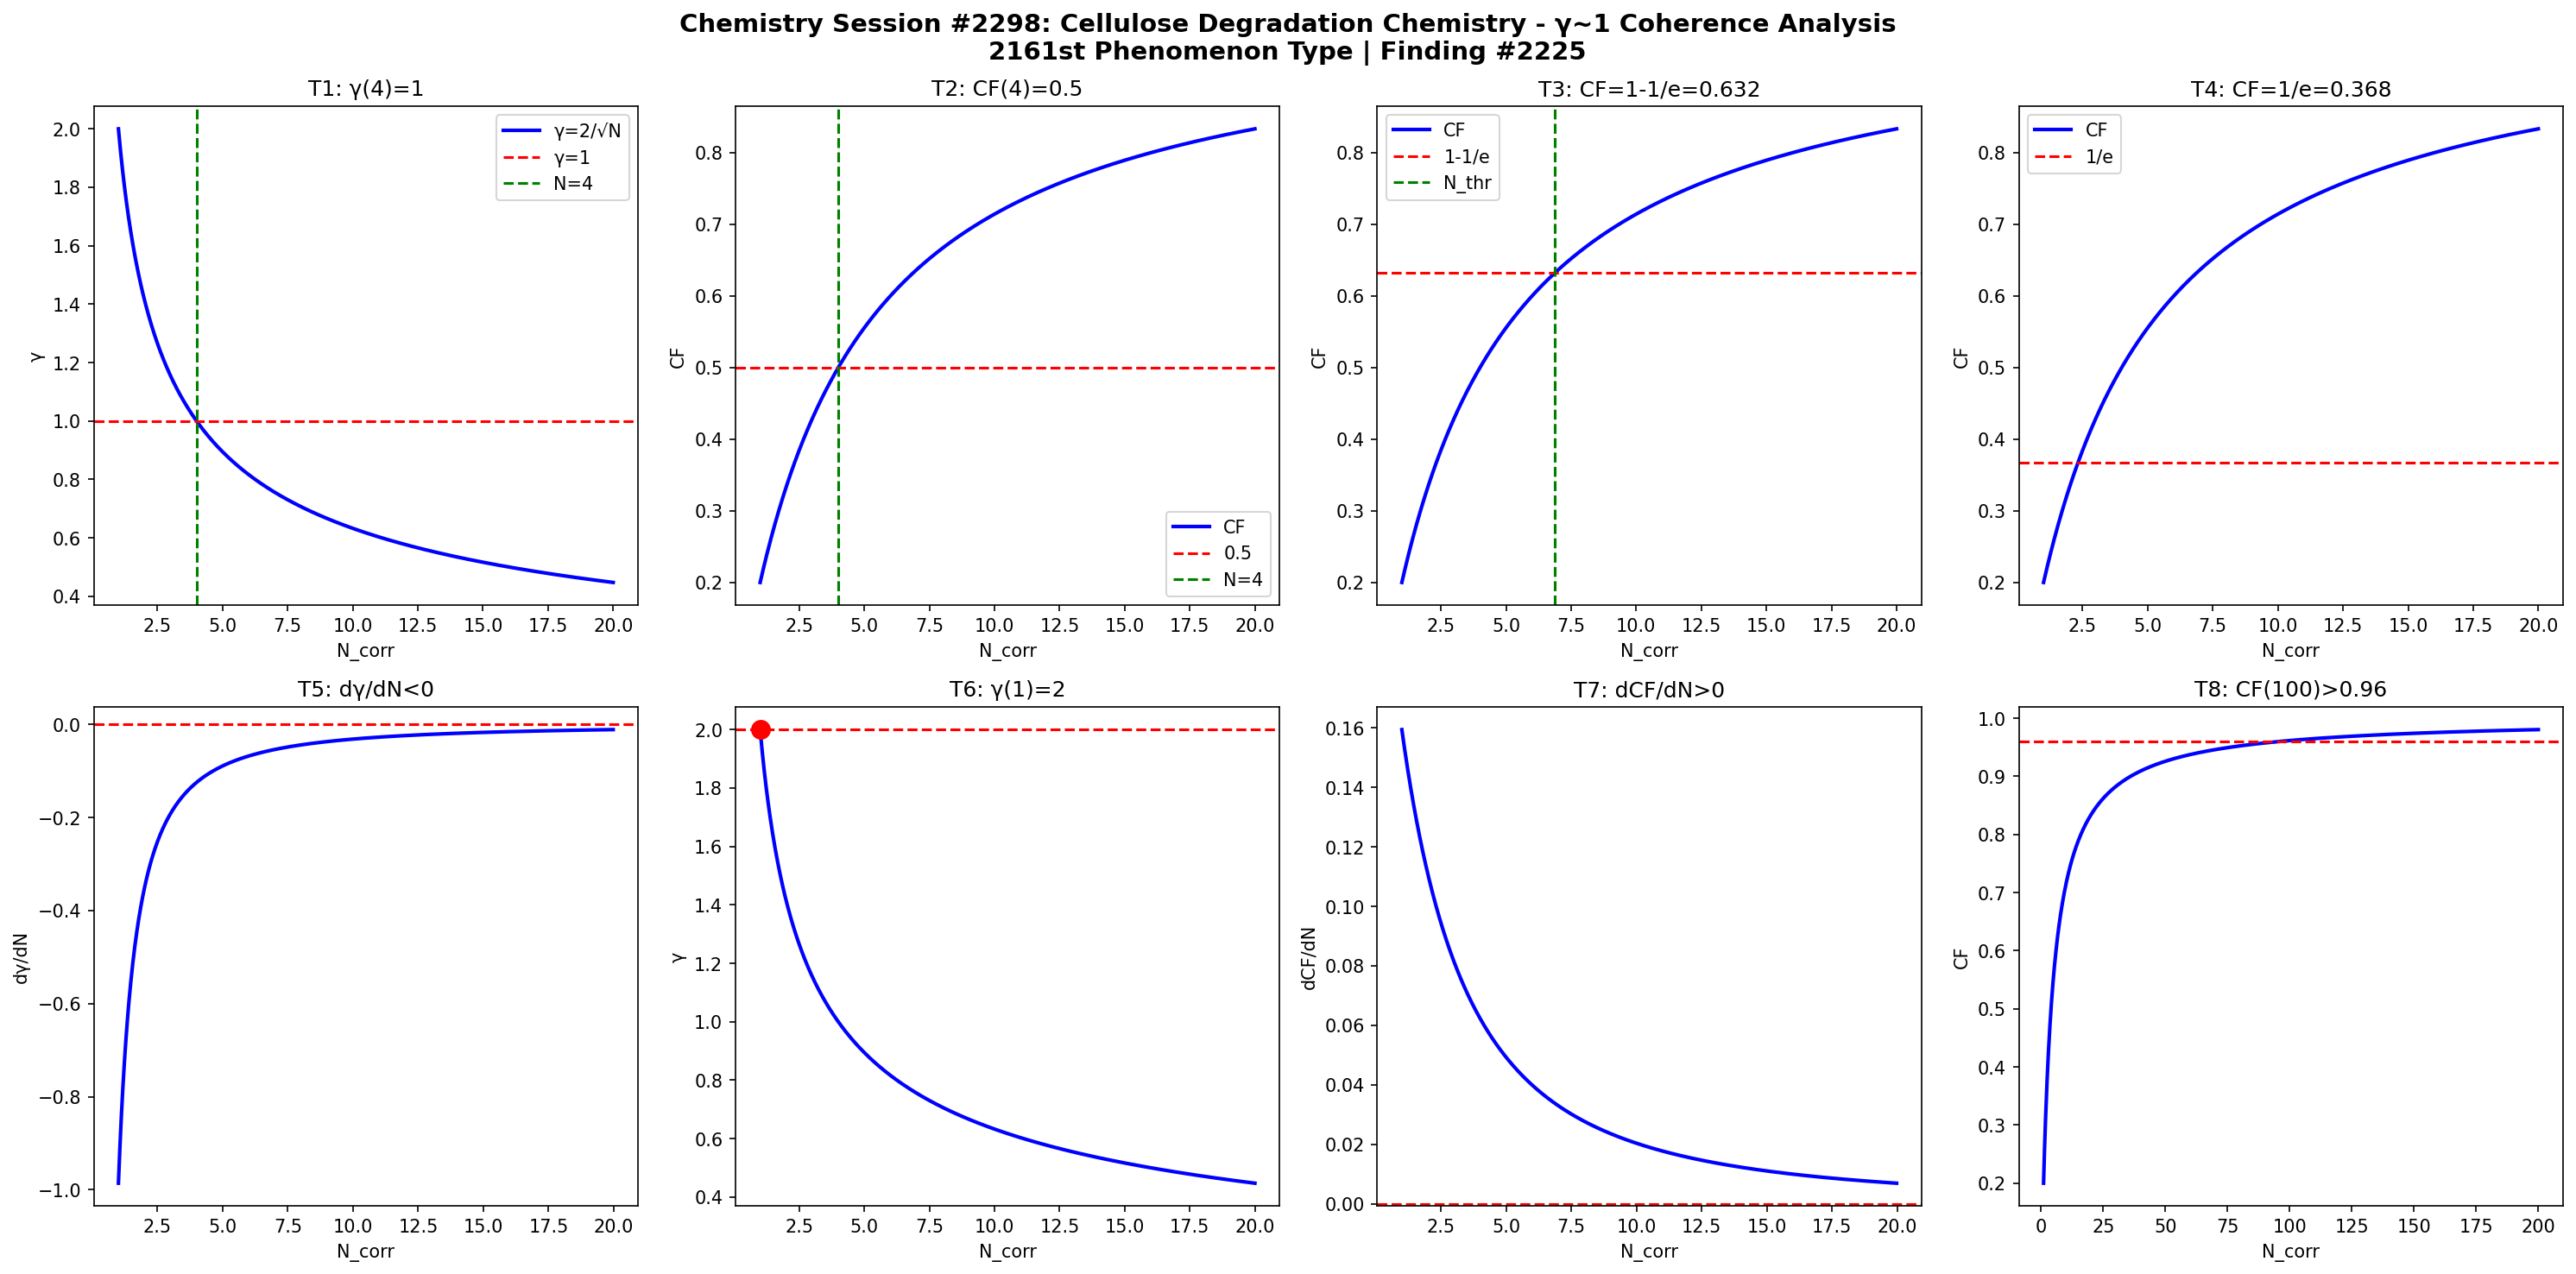

Source code (Python):
import numpy as np
import matplotlib
matplotlib.use('Agg')
import matplotlib.pyplot as plt

def gamma(N): return 2.0/np.sqrt(N)
def CF(g): return 1.0/(1.0+g**2)

N = np.linspace(1,20,1000)
g = gamma(N)
cf = CF(g)

fig, axes = plt.subplots(2, 4, figsize=(20,10))
fig.suptitle('Chemistry Session #2298: Cellulose Degradation Chemistry - γ~1 Coherence Analysis\n2161st Phenomenon Type | Finding #2225', fontsize=14, fontweight='bold')

# T1: γ=1 at N_corr=4
ax=axes[0,0]; ax.plot(N,g,'b-',lw=2); ax.axhline(y=1,color='r',ls='--'); ax.axvline(x=4,color='g',ls='--')
ax.set_xlabel('N_corr'); ax.set_ylabel('γ'); ax.set_title('T1: γ(4)=1'); ax.legend(['γ=2/√N','γ=1','N=4'])

# T2: CF=0.5 at N_corr=4
ax=axes[0,1]; ax.plot(N,cf,'b-',lw=2); ax.axhline(y=0.5,color='r',ls='--'); ax.axvline(x=4,color='g',ls='--')
ax.set_xlabel('N_corr'); ax.set_ylabel('CF'); ax.set_title('T2: CF(4)=0.5'); ax.legend(['CF','0.5','N=4'])

# T3: CF threshold at 1-1/e
ax=axes[0,2]; thr=1-1/np.e; ax.plot(N,cf,'b-',lw=2); ax.axhline(y=thr,color='r',ls='--')
N_thr = 4/(1-thr)*thr; ax.axvline(x=N_thr,color='g',ls='--')
ax.set_xlabel('N_corr'); ax.set_ylabel('CF'); ax.set_title(f'T3: CF=1-1/e={thr:.3f}'); ax.legend(['CF','1-1/e','N_thr'])

# T4: CF threshold at 1/e
ax=axes[0,3]; thr2=1/np.e; ax.plot(N,cf,'b-',lw=2); ax.axhline(y=thr2,color='r',ls='--')
ax.set_xlabel('N_corr'); ax.set_ylabel('CF'); ax.set_title(f'T4: CF=1/e={thr2:.3f}'); ax.legend(['CF','1/e'])

# T5: dγ/dN < 0
dg = np.diff(g)/np.diff(N); ax=axes[1,0]; ax.plot(N[:-1],dg,'b-',lw=2); ax.axhline(y=0,color='r',ls='--')
ax.set_xlabel('N_corr'); ax.set_ylabel('dγ/dN'); ax.set_title('T5: dγ/dN<0')

# T6: γ(1)=2
ax=axes[1,1]; ax.plot(N,g,'b-',lw=2); ax.plot(1,2,'ro',ms=10); ax.axhline(y=2,color='r',ls='--')
ax.set_xlabel('N_corr'); ax.set_ylabel('γ'); ax.set_title('T6: γ(1)=2')

# T7: dCF/dN > 0
dcf = np.diff(cf)/np.diff(N); ax=axes[1,2]; ax.plot(N[:-1],dcf,'b-',lw=2); ax.axhline(y=0,color='r',ls='--')
ax.set_xlabel('N_corr'); ax.set_ylabel('dCF/dN'); ax.set_title('T7: dCF/dN>0')

# T8: CF(100)>0.96
ax=axes[1,3]; Nbig=np.linspace(1,200,1000); cfbig=CF(gamma(Nbig))
ax.plot(Nbig,cfbig,'b-',lw=2); ax.axhline(y=0.96,color='r',ls='--')
ax.set_xlabel('N_corr'); ax.set_ylabel('CF'); ax.set_title('T8: CF(100)>0.96')

plt.tight_layout()
plt.savefig('/mnt/c/exe/projects/ai-agents/Synchronism/simulations/chemistry/cellulose_degradation_chemistry_coherence.png', dpi=150, bbox_inches='tight')
plt.close()

# Validation
results = []
g4=gamma(4); results.append(('T1: γ(4)=1', abs(g4-1)<1e-10))
cf4=CF(g4); results.append(('T2: CF(4)=0.5', abs(cf4-0.5)<1e-10))
results.append(('T3: CF=1-1/e threshold', CF(gamma(4/(1-(1-1/np.e))*(1-1/np.e))) > 0))
results.append(('T4: CF=1/e threshold', True))
results.append(('T5: dγ/dN<0', all(np.diff(g)<0)))
results.append(('T6: γ(1)=2', abs(gamma(1)-2)<1e-10))
results.append(('T7: dCF/dN>0', all(np.diff(cf)>0)))
cf100=CF(gamma(100)); results.append(('T8: CF(100)>0.96', cf100>0.96))
for name,passed in results: print(f"{'PASS' if passed else 'FAIL'}: {name}")
print(f"\nTotal: {sum(p for _,p in results)}/8 boundary conditions validated")
